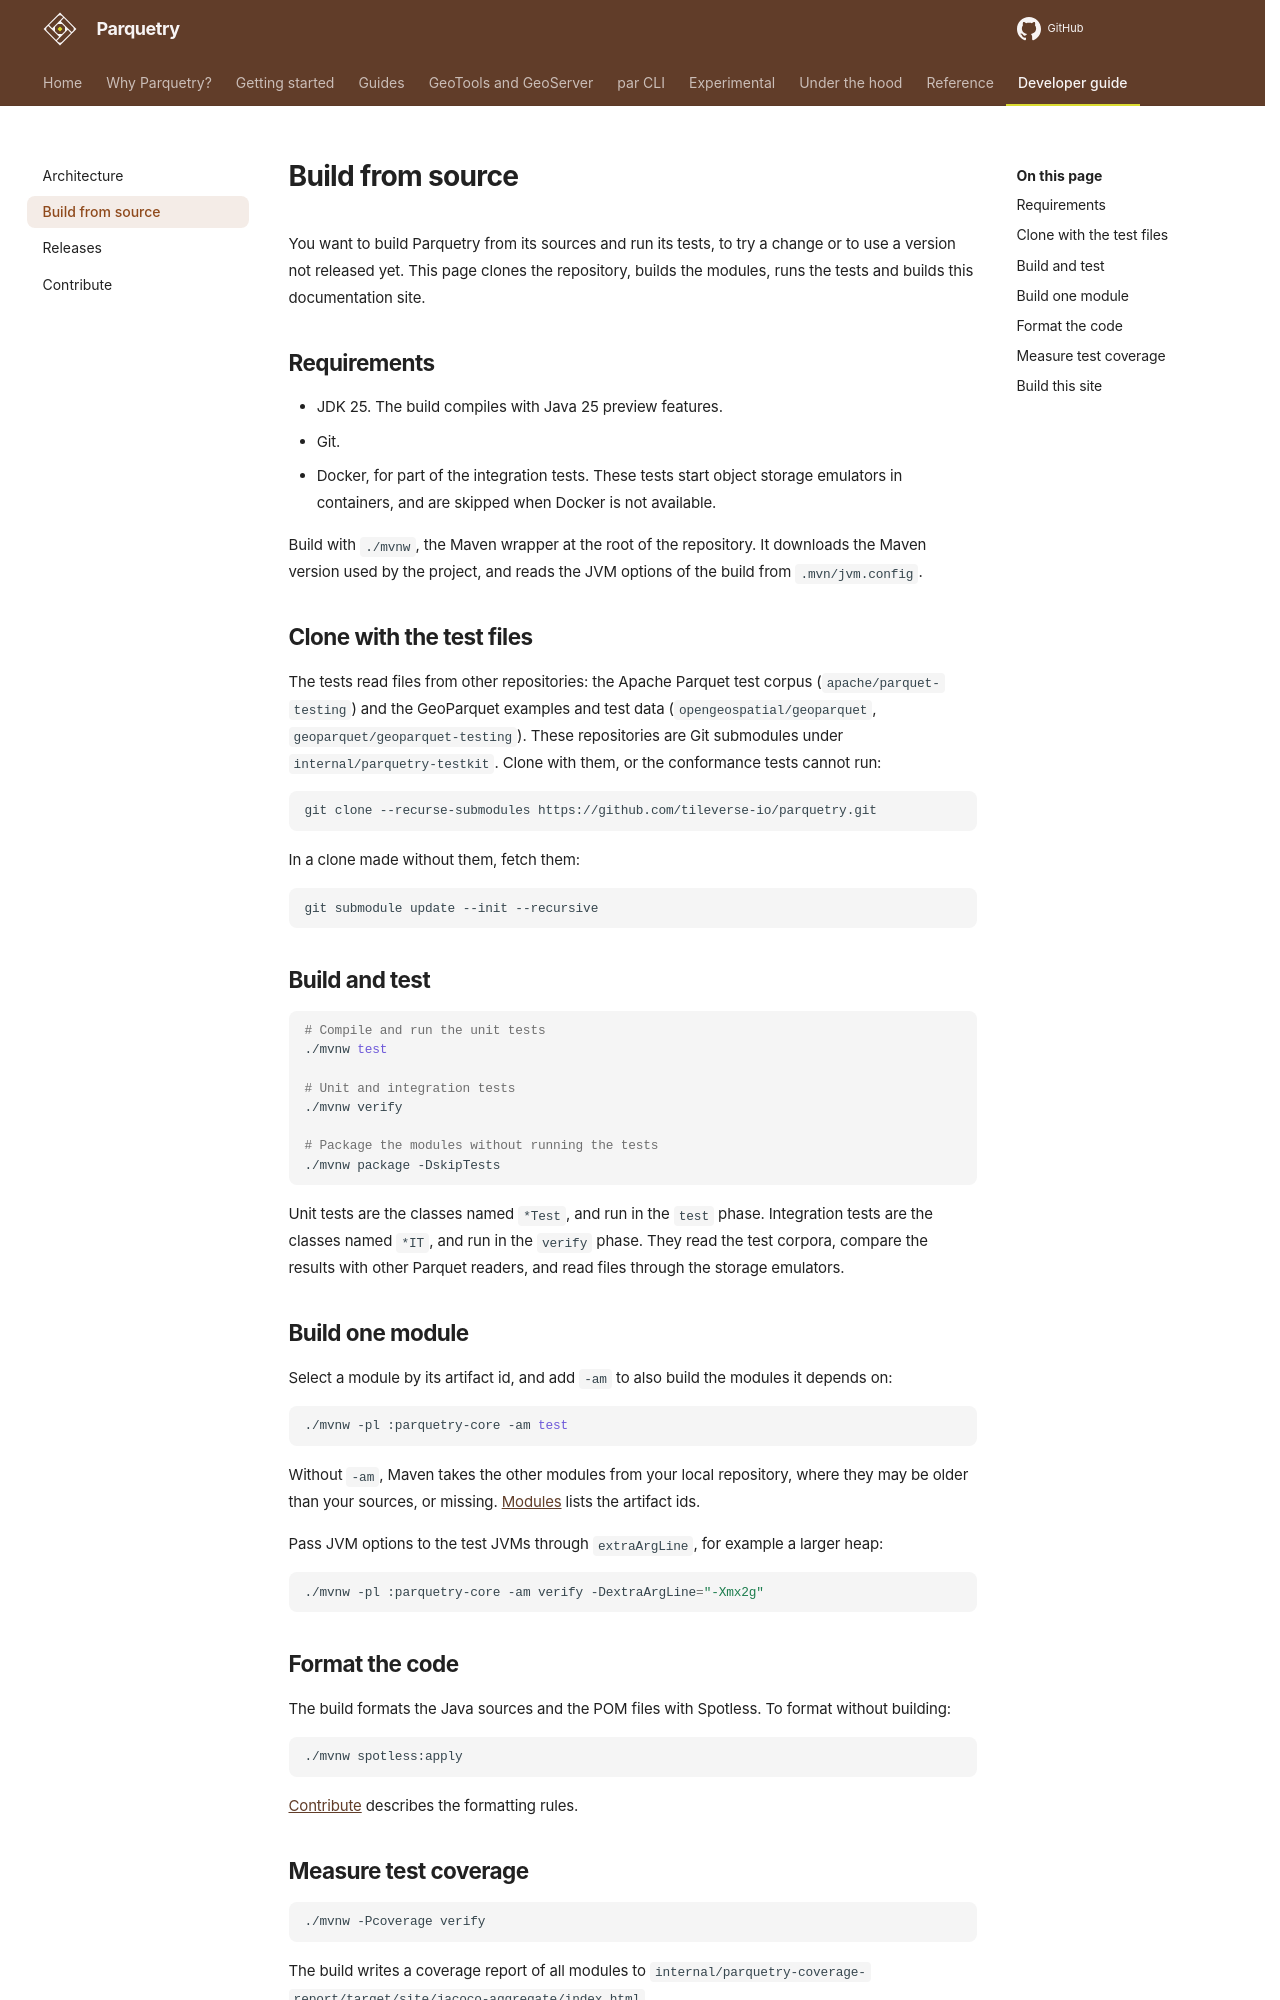

repository: tileverse-io/parquetry · page: developer-guide/build/index.html · generator: mkdocs

# Build from source

You want to build Parquetry from its sources and run its tests, to try a change or to use a version not released yet. This page clones the repository, builds the modules, runs the tests and builds this documentation site.

## Requirements

- JDK 25. The build compiles with Java 25 preview features.
- Git.
- Docker, for part of the integration tests. These tests start object storage emulators in containers, and are skipped when Docker is not available.

Build with `./mvnw`, the Maven wrapper at the root of the repository. It downloads the Maven version used by the project, and reads the JVM options of the build from `.mvn/jvm.config`.

## Clone with the test files

The tests read files from other repositories: the Apache Parquet test corpus (`apache/parquet-testing`) and the GeoParquet examples and test data (`opengeospatial/geoparquet`, `geoparquet/geoparquet-testing`). These repositories are Git submodules under `internal/parquetry-testkit`. Clone with them, or the conformance tests cannot run:

```bash
git clone --recurse-submodules https://github.com/tileverse-io/parquetry.git
```

In a clone made without them, fetch them:

```bash
git submodule update --init --recursive
```

## Build and test

```bash
# Compile and run the unit tests
./mvnw test

# Unit and integration tests
./mvnw verify

# Package the modules without running the tests
./mvnw package -DskipTests
```

Unit tests are the classes named `*Test`, and run in the `test` phase. Integration tests are the classes named `*IT`, and run in the `verify` phase. They read the test corpora, compare the results with other Parquet readers, and read files through the storage emulators.

## Build one module

Select a module by its artifact id, and add `-am` to also build the modules it depends on:

```bash
./mvnw -pl :parquetry-core -am test
```

Without `-am`, Maven takes the other modules from your local repository, where they may be older than your sources, or missing. [Modules](../reference/modules.md) lists the artifact ids.

Pass JVM options to the test JVMs through `extraArgLine`, for example a larger heap:

```bash
./mvnw -pl :parquetry-core -am verify -DextraArgLine="-Xmx2g"
```

## Format the code

The build formats the Java sources and the POM files with Spotless. To format without building:

```bash
./mvnw spotless:apply
```

[Contribute](contribute.md#formatting) describes the formatting rules.
